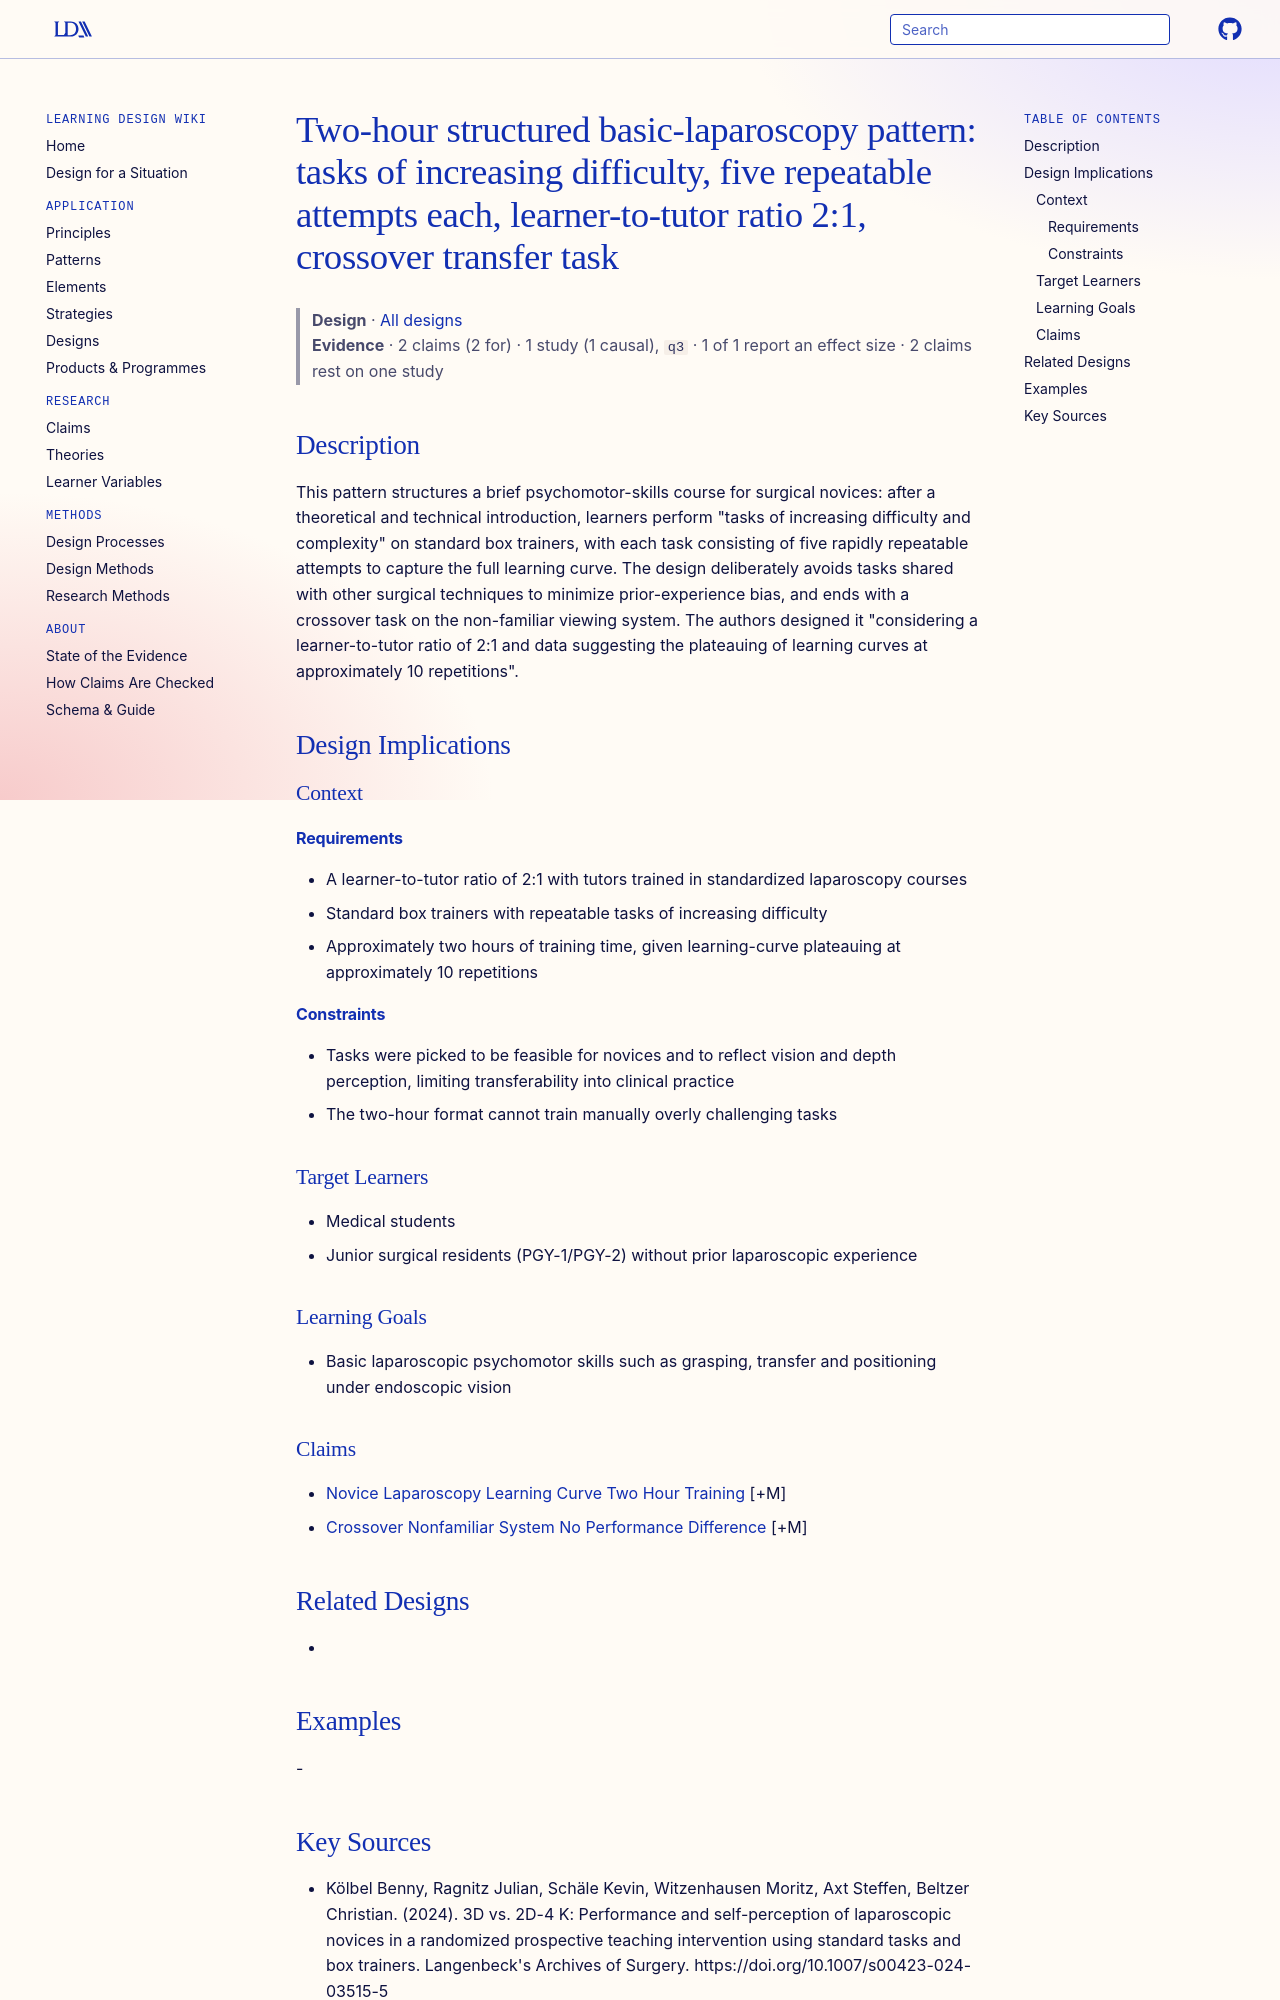

repository: Learning-Design-Alliance/learning-wiki · page: designs/two-hour-box-trainer-basic-laparoscopy-course-pattern/index.html · generator: mkdocs

---
type: design
id: two-hour-box-trainer-basic-laparoscopy-course-pattern
title: "Two-hour structured basic-laparoscopy pattern: tasks of increasing difficulty, five repeatable attempts each, learner-to-tutor ratio 2:1, crossover transfer task"
description: "This pattern structures a brief psychomotor-skills course for surgical novices: after a theoretical and technical introduction, learners perform \"tasks of increasing difficulty and complexity\" on standard box trainers..."
status: review
generated:
  by: "process:settle-candidates"
  at: 2026-11-07
sources:
  - id: kölbel-benny-2024
    resource: "https://doi.org/10.1007/s00423-024-03515-5"
    title: "Kölbel Benny, Ragnitz Julian, Schäle Kevin, Witzenhausen Moritz, Axt Steffen, Beltzer Christian. (2024). 3D vs. 2D-4 K: Performance and self-perception of laparoscopic novices in a randomized prospective teaching intervention using standard tasks and box trainers. Langenbeck's Archives of Surgery. https://doi.org/10.1007/s00423-024-03515-5"
    author: Kölbel Benny, Ragnitz Julian, Schäle Kevin, Witzenhausen Moritz, Axt Steffen, Beltzer Christian
---

# Two-hour structured basic-laparoscopy pattern: tasks of increasing difficulty, five repeatable attempts each, learner-to-tutor ratio 2:1, crossover transfer task

> **Design** · [All designs](index.md)
> **Evidence** · 2 claims (2 for) · 1 study (1 causal), `q3` · 1 of 1 report an effect size · 2 claims rest on one study

## Description
This pattern structures a brief psychomotor-skills course for surgical novices: after a theoretical and technical introduction, learners perform "tasks of increasing difficulty and complexity" on standard box trainers, with each task consisting of five rapidly repeatable attempts to capture the full learning curve. The design deliberately avoids tasks shared with other surgical techniques to minimize prior-experience bias, and ends with a crossover task on the non-familiar viewing system. The authors designed it "considering a learner-to-tutor ratio of 2:1 and data suggesting the plateauing of learning curves at approximately 10 repetitions".

## Design Implications

### Context
#### Requirements
- A learner-to-tutor ratio of 2:1 with tutors trained in standardized laparoscopy courses
- Standard box trainers with repeatable tasks of increasing difficulty
- Approximately two hours of training time, given learning-curve plateauing at approximately 10 repetitions
#### Constraints
- Tasks were picked to be feasible for novices and to reflect vision and depth perception, limiting transferability into clinical practice
- The two-hour format cannot train manually overly challenging tasks

### Target Learners
- Medical students
- Junior surgical residents (PGY-1/PGY-2) without prior laparoscopic experience

### Learning Goals
- Basic laparoscopic psychomotor skills such as grasping, transfer and positioning under endoscopic vision

### Claims
- [Novice Laparoscopy Learning Curve Two Hour Training](../claims/novice-laparoscopy-learning-curve-two-hour-training.md) [+M]
- [Crossover Nonfamiliar System No Performance Difference](../claims/crossover-nonfamiliar-system-no-performance-difference.md) [+M]

## Related Designs
- 

## Examples
-
